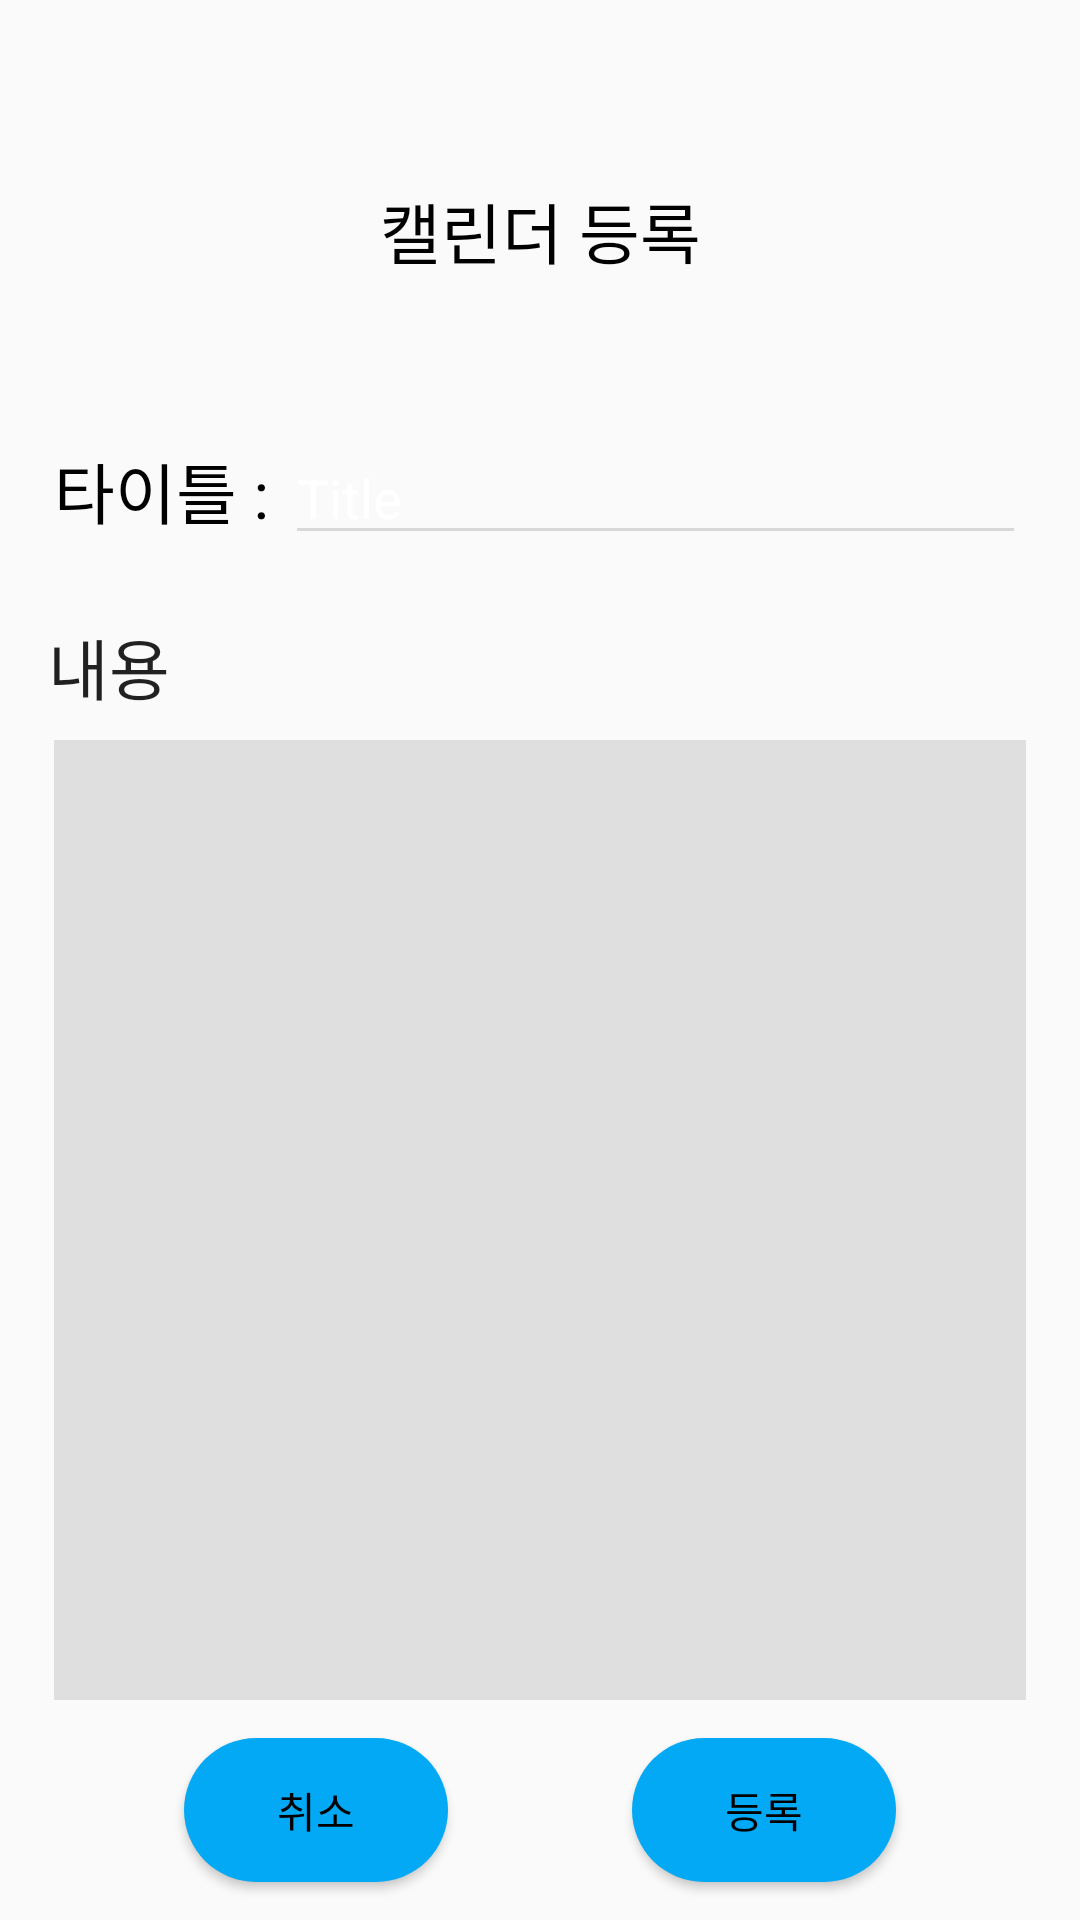

This screen was rendered from an Android layout file. Write that file and the resources it references.
<!-- AndroidManifest.xml: application theme Theme.Bubba -->
<!-- res/layout/calendarupdate_dialog.xml -->
<?xml version="1.0" encoding="utf-8"?>
<androidx.constraintlayout.widget.ConstraintLayout xmlns:android="http://schemas.android.com/apk/res/android"
    xmlns:tools="http://schemas.android.com/tools"
    android:layout_width="match_parent"
    android:layout_height="match_parent"
    xmlns:app="http://schemas.android.com/apk/res-auto">

    <TextView
        android:id="@+id/calendarUpdateText"
        app:layout_constraintTop_toTopOf="parent"
        app:layout_constraintBottom_toBottomOf="parent"
        app:layout_constraintStart_toStartOf="parent"
        app:layout_constraintEnd_toEndOf="parent"
        app:layout_constraintVertical_bias="0.1"
        android:layout_width="wrap_content"
        android:layout_height="wrap_content"
        android:text="캘린더 등록"
        android:textColor="@color/black"
        android:textAppearance="@style/TextAppearance.AppCompat.Large"
        android:layout_gravity="center" />

    <LinearLayout
        app:layout_constraintStart_toStartOf="parent"
        app:layout_constraintEnd_toEndOf="parent"
        app:layout_constraintTop_toBottomOf="@+id/calendarUpdateText"
        app:layout_constraintBottom_toBottomOf="parent"
        app:layout_constraintVertical_bias="0.1"
        app:layout_constraintWidth_percent="0.9"
        android:id="@+id/calendarUpdateTitle"
        android:layout_width="0dp"
        android:layout_height="wrap_content"
        android:orientation="horizontal">

        <TextView
            android:layout_width="wrap_content"
            android:layout_height="wrap_content"
            android:text="타이틀 : "
            android:textAppearance="@style/TextAppearance.AppCompat.Large"
            android:textColor="@color/black" />

        <com.google.android.material.textfield.TextInputEditText
            android:id="@+id/Calendar_Title_TextField"
            android:layout_width="0dp"
            android:layout_height="wrap_content"
            android:hint="Title"
            android:textColor="@color/black"
            android:backgroundTint="#D8D8D8"
            android:textColorHint="#FFFFFF"
            android:layout_weight="1"
            />
    </LinearLayout>

    <TextView
        android:id="@+id/CalendarUpdate_ContentText"
        app:layout_constraintStart_toStartOf="parent"
        app:layout_constraintEnd_toEndOf="parent"
        app:layout_constraintTop_toBottomOf="@id/calendarUpdateTitle"
        app:layout_constraintBottom_toBottomOf="parent"
        app:layout_constraintVertical_bias="0.05"
        app:layout_constraintHorizontal_bias="0.05"
        android:layout_width="wrap_content"
        android:layout_height="wrap_content"
        android:textAppearance="@style/TextAppearance.AppCompat.Large"
        android:text="내용"
        />

    <EditText
        android:id="@+id/CalendarUpdate_EditText"
        android:layout_width="0dp"
        android:layout_height="0dp"
        app:layout_constraintStart_toStartOf="parent"
        app:layout_constraintEnd_toEndOf="parent"
        app:layout_constraintTop_toBottomOf="@+id/CalendarUpdate_ContentText"
        app:layout_constraintBottom_toBottomOf="parent"
        app:layout_constraintVertical_bias="0.1"
        app:layout_constraintWidth_percent="0.9"
        app:layout_constraintHeight_percent="0.5"
        android:gravity="top"
        android:background="#DFDFDF"/>

    <Button
        android:id="@+id/CalendarUpdate_Canclebt"
        android:layout_width="wrap_content"
        android:layout_height="wrap_content"
        app:layout_constraintStart_toStartOf="parent"
        app:layout_constraintTop_toBottomOf="@id/CalendarUpdate_EditText"
        app:layout_constraintEnd_toStartOf="@+id/CalendarUpdate_registbt"
        app:layout_constraintBottom_toBottomOf="parent"
        android:text="취소"
        android:textColor="@color/black"
        android:background="@drawable/circlebuttonselector"/>

    <Button
        android:id="@+id/CalendarUpdate_registbt"
        android:layout_width="wrap_content"
        android:layout_height="wrap_content"
        app:layout_constraintStart_toEndOf="@id/CalendarUpdate_Canclebt"
        app:layout_constraintTop_toBottomOf="@id/CalendarUpdate_EditText"
        app:layout_constraintEnd_toEndOf="parent"
        app:layout_constraintBottom_toBottomOf="parent"
        android:text="등록"
        android:textColor="@color/black"
        android:background="@drawable/circlebuttonselector"/>


</androidx.constraintlayout.widget.ConstraintLayout>
<!-- resources referenced by this layout -->
<resources>
  <color name="black">#FF000000</color>
  <!-- drawable circlebuttonselector (drawable) -->
  <?xml version="1.0" encoding="utf-8"?>
  <selector xmlns:android="http://schemas.android.com/apk/res/android">
  
      <item android:state_pressed="true" android:drawable="@drawable/circlebuttonshape_pressed"/>
      <item android:state_pressed="false" android:drawable="@drawable/circlebuttonshape" />
  
  </selector>
  <style name="Theme.Bubba" parent="Theme.AppCompat.DayNight.NoActionBar">
          
          <item name="colorPrimary">@color/main</item>
          <item name="colorPrimaryVariant">@color/black</item>
          <item name="colorOnPrimary">@color/white</item>
          
          <item name="colorSecondary">@color/teal_200</item>
          <item name="colorSecondaryVariant">@color/teal_700</item>
          <item name="colorOnSecondary">@color/black</item>
          
          <item name="android:statusBarColor" tools:targetApi="l">?attr/colorPrimaryVariant</item>
          
      </style>
  <!-- drawable circlebuttonshape_pressed (drawable) -->
  <?xml version="1.0" encoding="utf-8"?>
  <shape xmlns:android="http://schemas.android.com/apk/res/android"
      android:shape="rectangle">
      <corners
          android:radius="1000dp"/>
      <solid
          android:color="#FFEB3B"/>
  
  </shape>
  <!-- drawable circlebuttonshape (drawable) -->
  <?xml version="1.0" encoding="utf-8"?>
  <shape xmlns:android="http://schemas.android.com/apk/res/android"
      android:shape="rectangle">
      <corners
          android:radius="1000dp"/>
      <solid
          android:color="@color/main"/>
  
  </shape>
  <color name="main">#03A9F4</color>
  <color name="white">#FFFFFFFF</color>
  <color name="teal_200">#FF03DAC5</color>
  <color name="teal_700">#FF018786</color>
</resources>
